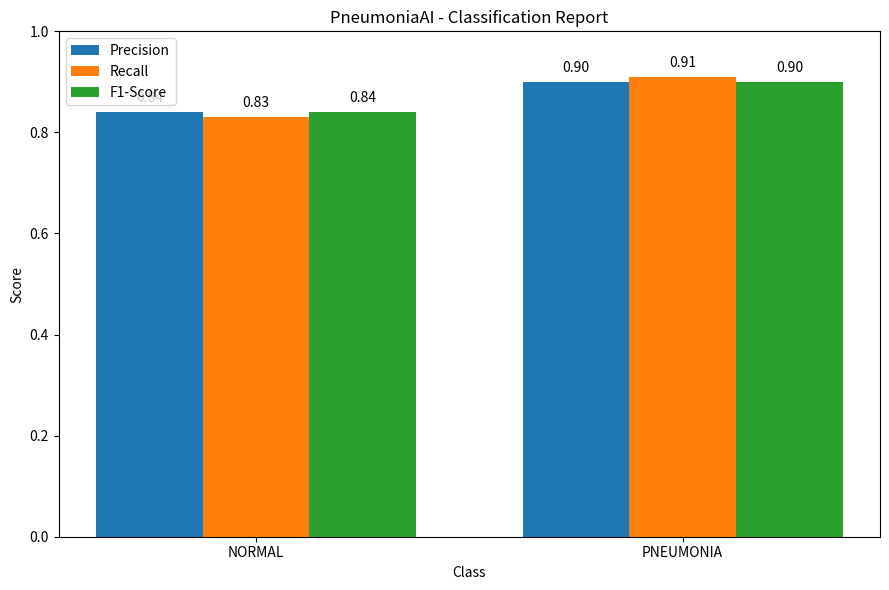

Here is the Python script that generated this plot:
import matplotlib.pyplot as plt
import numpy as np

# ==========================================
# CLASSIFICATION REPORT RESULTS
# ==========================================

classes = ["NORMAL", "PNEUMONIA"]

precision = [0.84, 0.90]
recall = [0.83, 0.91]
f1_score = [0.84, 0.90]

x = np.arange(len(classes))
width = 0.25

# ==========================================
# CREATE GRAPH
# ==========================================

plt.figure(figsize=(9, 6))

bars1 = plt.bar(
    x - width,
    precision,
    width,
    label="Precision"
)

bars2 = plt.bar(
    x,
    recall,
    width,
    label="Recall"
)

bars3 = plt.bar(
    x + width,
    f1_score,
    width,
    label="F1-Score"
)

plt.xlabel("Class")
plt.ylabel("Score")
plt.title("PneumoniaAI - Classification Report")
plt.xticks(x, classes)
plt.ylim(0, 1.0)
plt.legend()

# Add values above bars
for bars in [bars1, bars2, bars3]:
    for bar in bars:
        height = bar.get_height()

        plt.text(
            bar.get_x() + bar.get_width() / 2,
            height + 0.02,
            f"{height:.2f}",
            ha="center"
        )

plt.tight_layout()

plt.savefig(
    r"C:\PneumoniaAI\results\classification_report.png",
    dpi=300
)

plt.show()

print("Classification report graph created successfully.")
